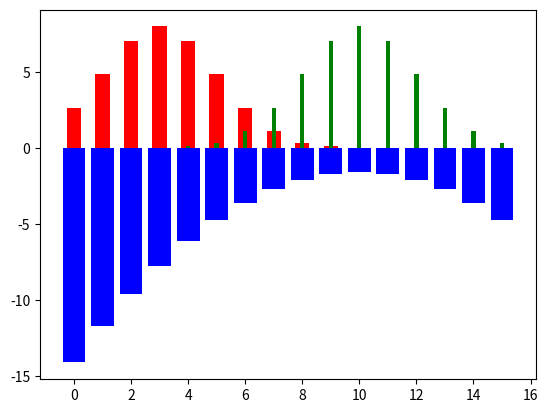

Write the Python code that produced this figure.
import numpy as np
import matplotlib.pyplot as plt

mean_1 = 3
std_1 = 2
mean_2 = 10
std_2 = 2

x = np.arange(0, 16)
y_1 = np.exp(-((x - mean_1) ** 2) / (2 * std_1**2)) / (std_1 * np.sqrt(2 * np.pi))
y_2 = np.exp(-((x - mean_2) ** 2) / (2 * std_2**2)) / (std_2 * np.sqrt(2 * np.pi))

# get surprise for distribution 1
surprise_2 = np.log(y_2)

# plot 2 bar charts, one beside the other

plt.bar(x, surprise_2, color="blue")
plt.bar(x, y_1 * 40, color="red", width=0.5)
plt.bar(x, y_2 * 40, color="green", width=0.15)
plt.show()
